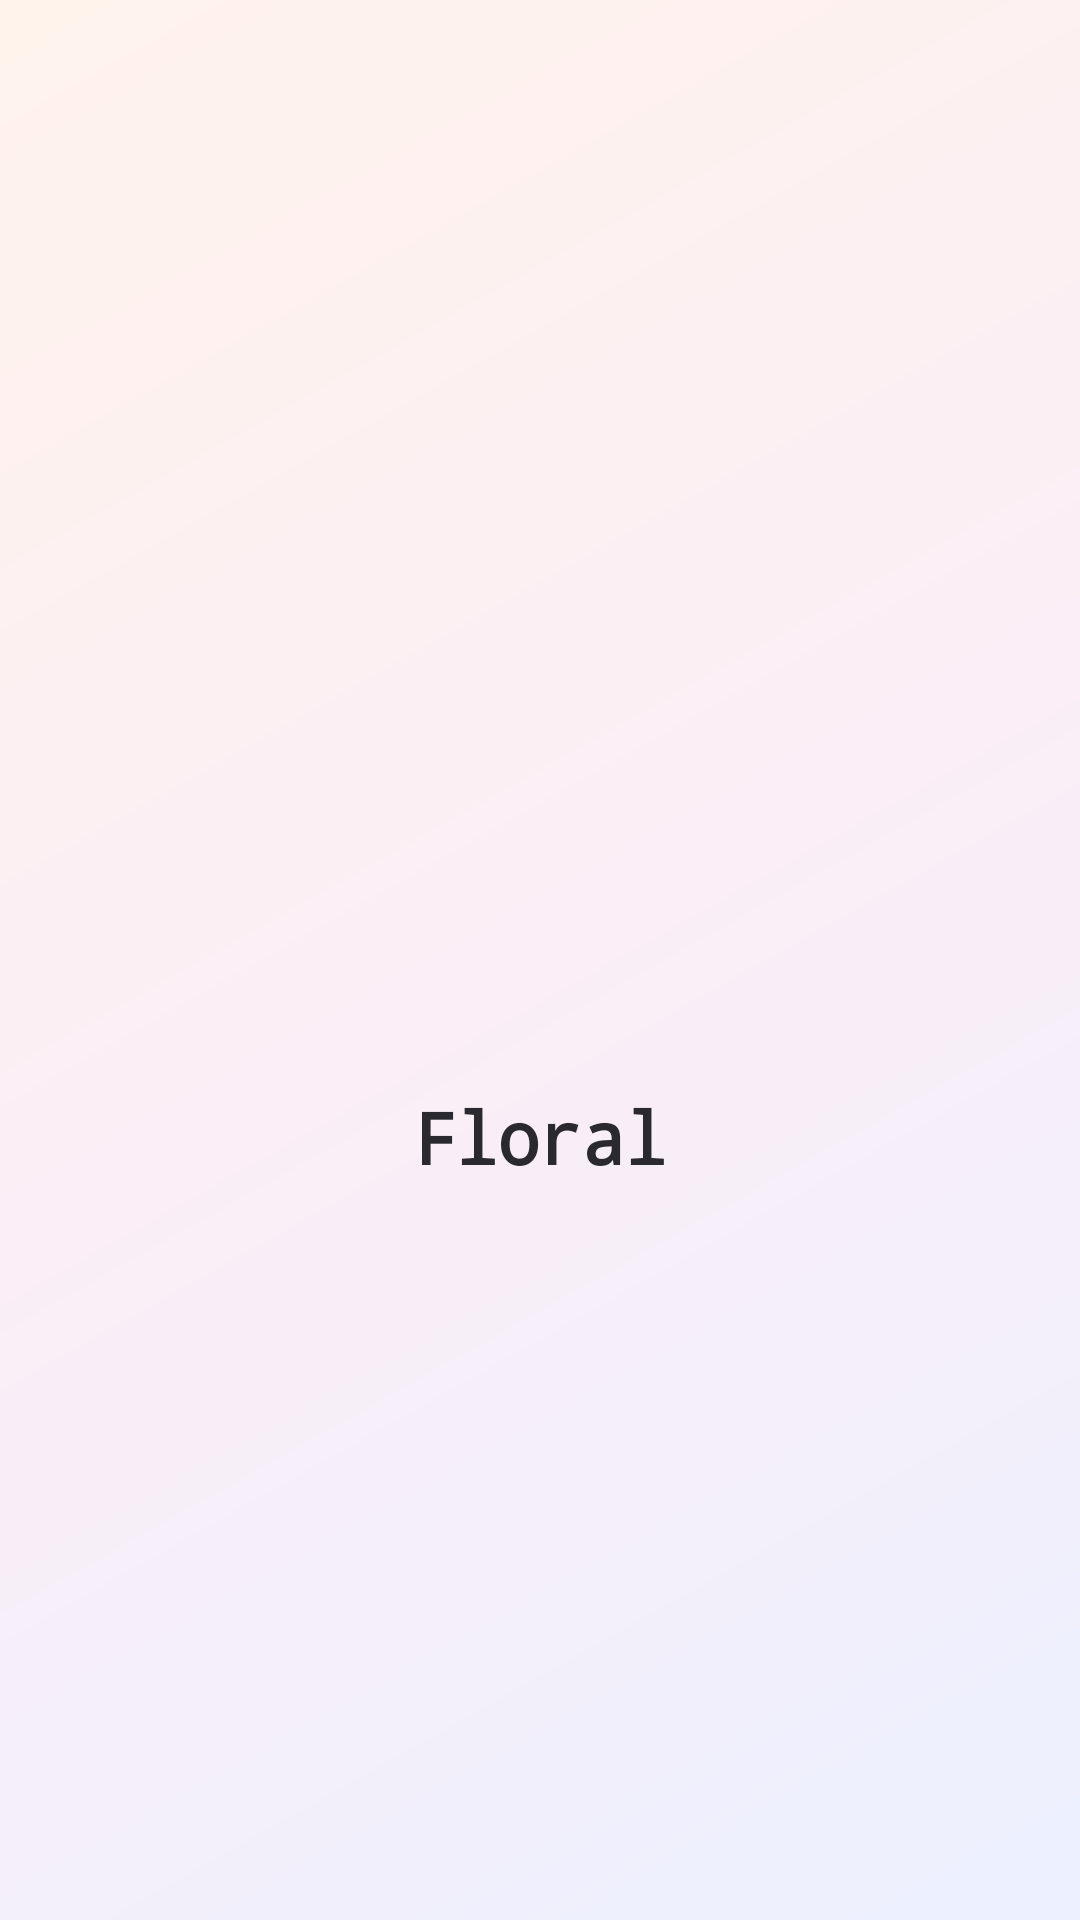

Android layout source for this screen:
<!-- AndroidManifest.xml: activity theme SplashTheme -->
<!-- res/layout/activity_first.xml -->
<?xml version="1.0" encoding="utf-8"?>
<LinearLayout xmlns:android="http://schemas.android.com/apk/res/android"
    xmlns:tools="http://schemas.android.com/tools"
    android:layout_width="match_parent"
    android:layout_height="match_parent"
    android:orientation="vertical"
    android:gravity="center"
    android:background="@drawable/soma_onboard_bg"
    tools:context="com.absolute.floral.ui.FirstActivity">

    <ImageView
        android:layout_width="100dp"
        android:layout_height="100dp"
        android:src="@mipmap/ic_launcher" />

    <TextView
        android:layout_width="wrap_content"
        android:layout_height="wrap_content"
        android:layout_marginTop="18dp"
        android:text="Floral"
        android:textSize="24sp"
        android:textStyle="bold"
        android:letterSpacing="-0.01"
        android:textColor="#2A2930" />
</LinearLayout>
<!-- resources referenced by this layout -->
<resources>
  <!-- drawable soma_onboard_bg (drawable) -->
  <?xml version="1.0" encoding="utf-8"?>
  <shape xmlns:android="http://schemas.android.com/apk/res/android" android:shape="rectangle">
      <gradient
          android:startColor="#FFF3EC"
          android:centerColor="#FBEEF6"
          android:endColor="#ECF0FF"
          android:angle="315" />
  </shape>
  <!-- mipmap ic_launcher (mipmap-anydpi-v26) -->
  <?xml version="1.0" encoding="utf-8"?>
  <adaptive-icon xmlns:android="http://schemas.android.com/apk/res/android">
      <background android:drawable="@drawable/ic_background" />
      <foreground android:drawable="@drawable/ic_foreground" />
      <monochrome android:drawable="@drawable/ic_monochrome" />
  </adaptive-icon>
  <style name="SplashTheme" parent="Theme.AppCompat.Light.NoActionBar">
          
          <item name="android:statusBarColor" tools:ignore="NewApi">#fff</item>
          <item name="android:windowLightStatusBar" tools:ignore="NewApi">true</item>
          <item name="android:windowActionBarOverlay">true</item>
          <item name="android:navigationBarColor" tools:targetApi="lollipop">#fff</item>
          <item name="android:windowLightNavigationBar" tools:targetApi="o_mr1">true</item>
          <item name="colorPrimary">@color/colorPrimary</item>
          <item name="colorPrimaryDark">#fff</item>
          <item name="android:typeface">monospace</item>
          <item name="colorAccent">@color/gred</item>
      </style>
  <!-- drawable ic_background (drawable-v26) -->
  <?xml version="1.0" encoding="utf-8"?>
  <vector xmlns:android="http://schemas.android.com/apk/res/android"
      android:width="108dp" android:height="108dp"
      android:viewportWidth="108" android:viewportHeight="108">
    <path android:pathData="M0,0h108v108h-108z" android:fillColor="#FFFFFFFF" />
  </vector>
  <!-- drawable ic_foreground: vector/xml drawable (drawable-v26, 2887 chars, omitted) -->
  <!-- drawable ic_monochrome: vector/xml drawable (drawable, 2703 chars, omitted) -->
  <color name="colorPrimary">#212121</color>
  <color name="gred">@color/ios_blue</color>
  <color name="ios_blue">#0A84FF</color>
</resources>
